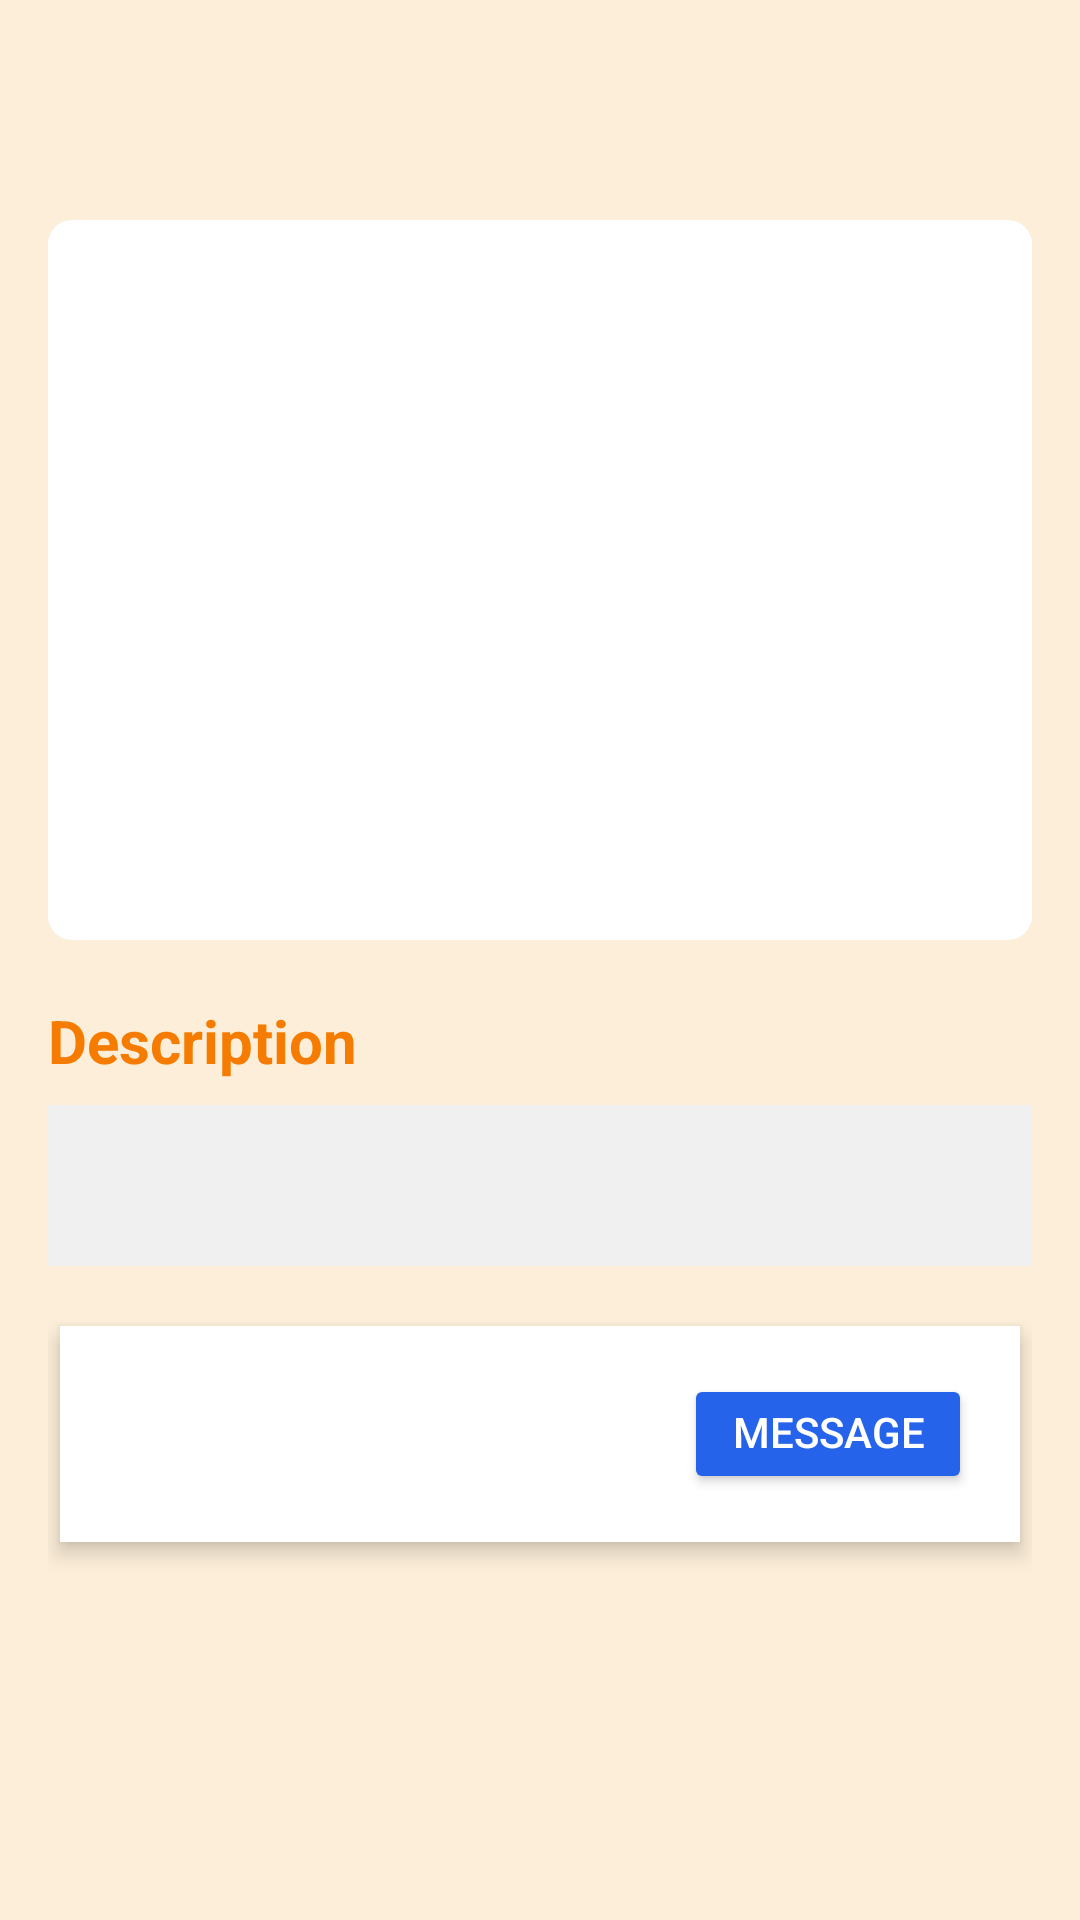

Produce the Android XML layout that renders to this screen, including the resource entries it uses.
<!-- AndroidManifest.xml: application theme Theme.RosSwap -->
<!-- res/layout/fragment_item_detail.xml -->
<?xml version="1.0" encoding="utf-8"?>
<androidx.core.widget.NestedScrollView xmlns:android="http://schemas.android.com/apk/res/android"
    android:layout_width="match_parent"
    android:layout_height="match_parent"
    android:padding="16dp"
    android:paddingTop="48dp"
    android:background="@color/bg_beige">

    <LinearLayout
        android:layout_width="match_parent"
        android:layout_height="wrap_content"
        android:orientation="vertical">

        <TextView
            android:id="@+id/tv_item_title"
            android:layout_width="match_parent"
            android:layout_height="wrap_content"
            android:textAppearance="?android:attr/textAppearanceLarge"
            android:textColor="@color/brand_orange"
            android:textStyle="bold"
            android:textSize="28sp"
            android:gravity="center"
            android:layout_marginTop="8dp"
            android:layout_marginBottom="12dp" />

        <FrameLayout
            android:layout_width="match_parent"
            android:layout_height="240dp"
            android:background="@drawable/rounded_image_bg"
            android:padding="8dp"
            android:layout_marginBottom="20dp">

            <ImageView
                android:id="@+id/iv_item_image"
                android:layout_width="match_parent"
                android:layout_height="match_parent"
                android:scaleType="centerCrop"
                android:contentDescription="@string/image_content_desc" />

        </FrameLayout>

        <TextView
            android:id="@+id/tv_description_label"
            android:layout_width="match_parent"
            android:layout_height="wrap_content"
            android:text="@string/description_label"
            android:textColor="@color/brand_orange"
            android:textStyle="bold"
            android:textSize="20sp"
            android:layout_marginBottom="8dp" />

        <TextView
            android:id="@+id/tv_item_description"
            android:layout_width="match_parent"
            android:layout_height="wrap_content"
            android:background="#F0F0F0"
            android:padding="16dp"
            android:textColor="#333333"
            android:textSize="16sp"
            android:layout_marginBottom="20dp" />

        <LinearLayout
            android:layout_width="match_parent"
            android:layout_height="wrap_content"
            android:orientation="horizontal"
            android:background="#FFFFFF"
            android:padding="12dp"
            android:elevation="4dp"
            android:layout_marginBottom="24dp"
            android:gravity="center_vertical"
            android:layout_marginStart="4dp"
            android:layout_marginEnd="4dp">

            <ImageView
                android:id="@+id/iv_author_avatar"
                android:layout_width="48dp"
                android:layout_height="48dp"
                android:src="@drawable/default_pfp"
                android:contentDescription="@string/author_avatar_desc"
                android:layout_marginEnd="12dp" />

            <LinearLayout
                android:layout_width="0dp"
                android:layout_weight="1"
                android:layout_height="wrap_content"
                android:orientation="vertical">

                <TextView
                    android:id="@+id/tv_author_name"
                    android:layout_width="match_parent"
                    android:layout_height="wrap_content"
                    android:textStyle="bold"
                    android:textSize="16sp"
                    android:maxLines="2"
                    android:ellipsize="end"
                    android:includeFontPadding="false" />

                <TextView
                    android:id="@+id/tv_author_sub"
                    android:layout_width="match_parent"
                    android:layout_height="wrap_content"
                    android:textSize="14sp"
                    android:textColor="@color/text_secondary"
                    android:maxLines="1"
                    android:ellipsize="end"
                    android:includeFontPadding="false" />

            </LinearLayout>

            
            <TextView
                android:id="@+id/tv_login_required_hint"
                android:layout_width="0dp"
                android:layout_weight="0.9"
                android:layout_height="wrap_content"
                android:textColor="#D32F2F"
                android:textSize="14sp"
                android:visibility="gone"
                android:paddingStart="8dp"
                android:paddingEnd="8dp" />

            <Button
                android:id="@+id/btn_message_author"
                android:layout_width="wrap_content"
                android:layout_height="40dp"
                android:text="@string/message_button"
                android:backgroundTint="#2563EB"
                android:textColor="#FFFFFF"
                android:paddingStart="16dp"
                android:paddingEnd="16dp"
                android:layout_marginStart="8dp"
                android:layout_marginEnd="4dp"
                android:layout_gravity="center"
                android:maxLines="1"
                android:ellipsize="end"
                android:includeFontPadding="false" />

        </LinearLayout>

    </LinearLayout>

</androidx.core.widget.NestedScrollView>
<!-- resources referenced by this layout -->
<resources>
  <color name="bg_beige">#FCEED8</color>
  <color name="brand_orange">#F57C00</color>
  <color name="text_secondary">#666666</color>
  <!-- drawable rounded_image_bg (drawable) -->
  <shape xmlns:android="http://schemas.android.com/apk/res/android" android:shape="rectangle">
      <corners android:radius="8dp" />
      <solid android:color="#ffffff" />
  </shape>
  <string name="author_avatar_desc">Author avatar</string>
  <string name="description_label">Description</string>
  <string name="image_content_desc">Item image</string>
  <string name="message_button">Message</string>
  <style name="Theme.RosSwap" parent="Theme.MaterialComponents.DayNight.DarkActionBar">
          
          <item name="colorPrimary">@color/orange</item>
          <item name="colorPrimaryVariant">@color/brand_orange</item>
          <item name="colorOnPrimary">@color/white</item>
          
          <item name="colorSecondary">@color/teal_200</item>
          <item name="colorSecondaryVariant">@color/teal_700</item>
          <item name="colorOnSecondary">@color/black</item>
          
          <item name="android:statusBarColor">?attr/colorPrimaryVariant</item>
          
      </style>
  <color name="orange">#F57C00</color>
  <color name="white">#FFFFFFFF</color>
  <color name="teal_200">#FF03DAC5</color>
  <color name="teal_700">#FF018786</color>
  <color name="black">#FF000000</color>
</resources>
